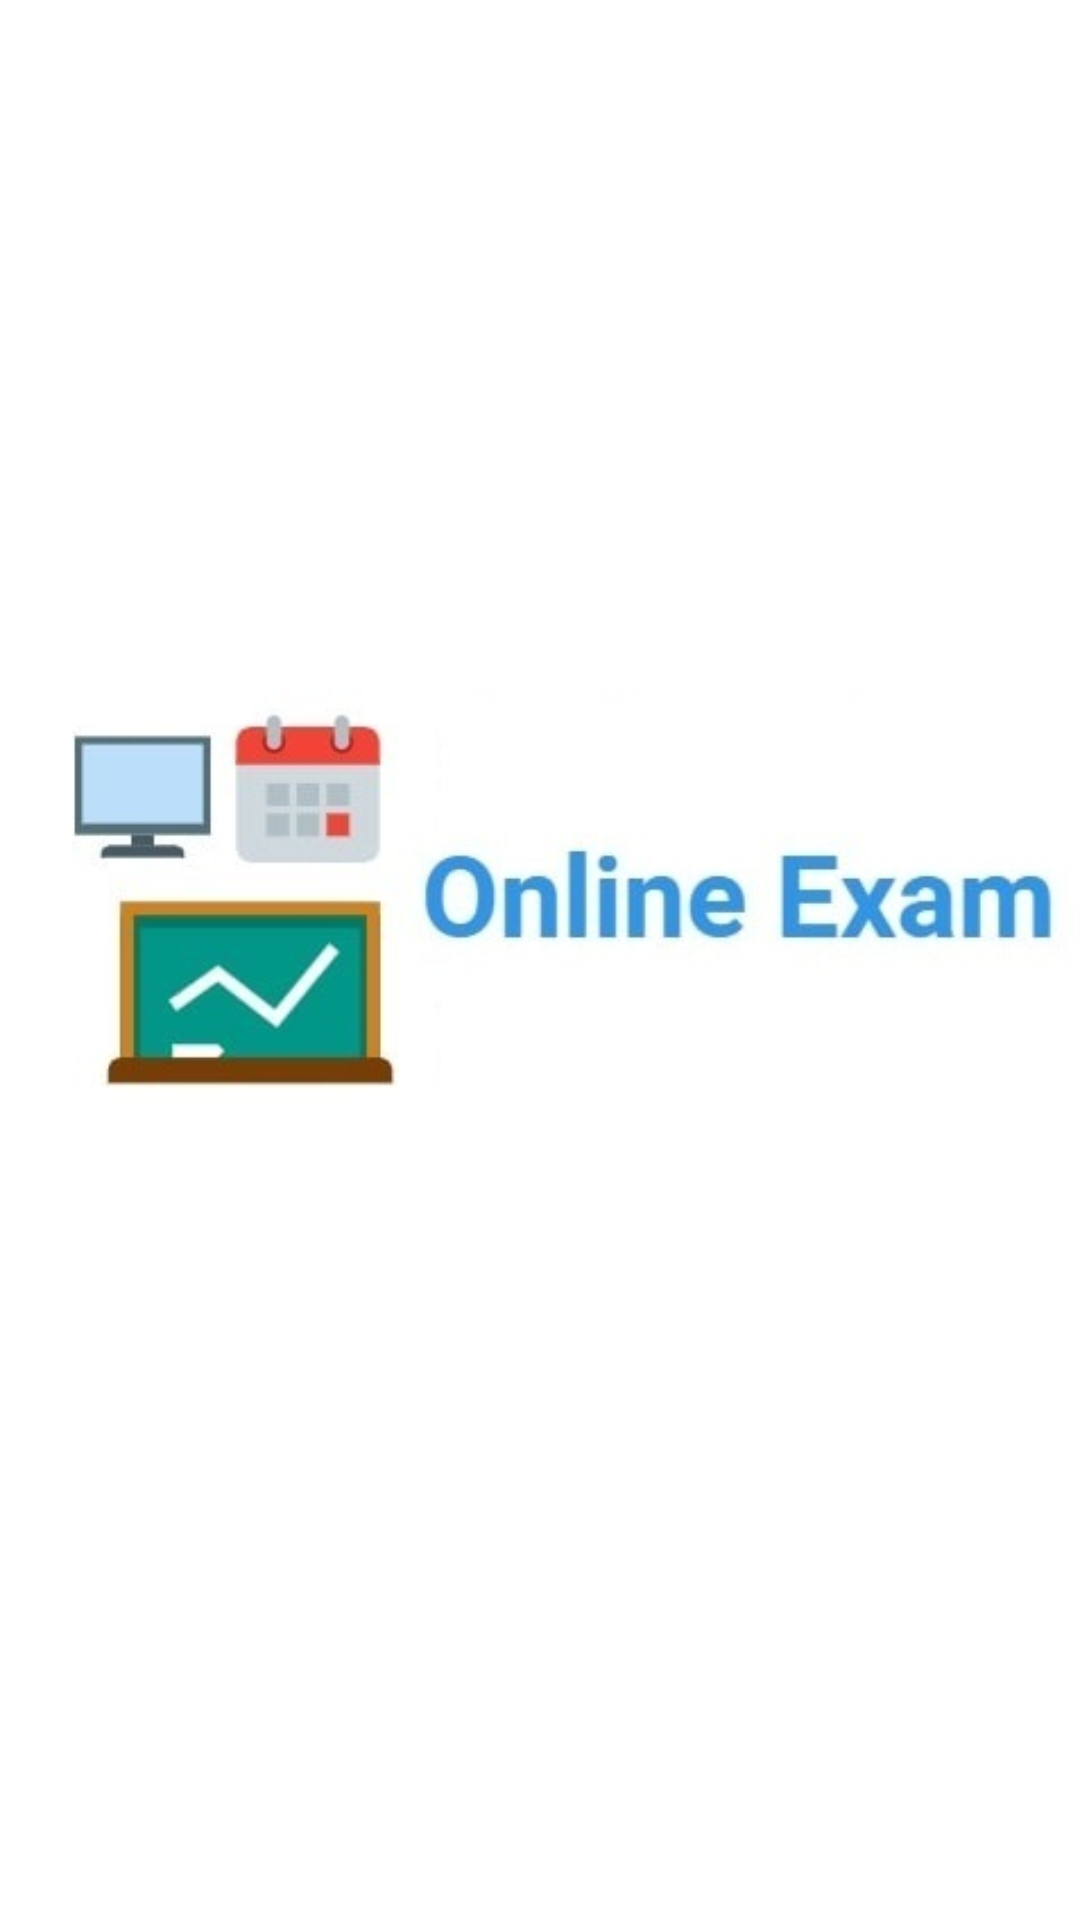

Android layout source for this screen:
<!-- AndroidManifest.xml: activity theme SplashTheme -->
<!-- res/layout/activity_main.xml -->
<?xml version="1.0" encoding="utf-8"?>
<LinearLayout
    xmlns:android="http://schemas.android.com/apk/res/android"
    xmlns:app="http://schemas.android.com/apk/res-auto"
    xmlns:tools="http://schemas.android.com/tools"
    android:layout_width="match_parent"
    android:layout_height="match_parent"
    android:orientation="vertical"
    android:gravity="center"
    android:background="#fff"
    tools:context=".MainActivity">

    <ImageView
        android:layout_width="wrap_content"
        android:layout_height="wrap_content"
        android:src="@drawable/online_exam"
        android:layout_gravity="center"/>


</LinearLayout>
<!-- resources referenced by this layout -->
<resources>
  <!-- drawable online_exam: jpg bitmap (drawable, 13712 bytes) -->
  <style name="SplashTheme" parent="Theme.AppCompat.Light.NoActionBar">
          
           <item name="android:windowNoTitle">true</item>
           <item name="android:windowFullscreen">true</item>
       </style>
</resources>
